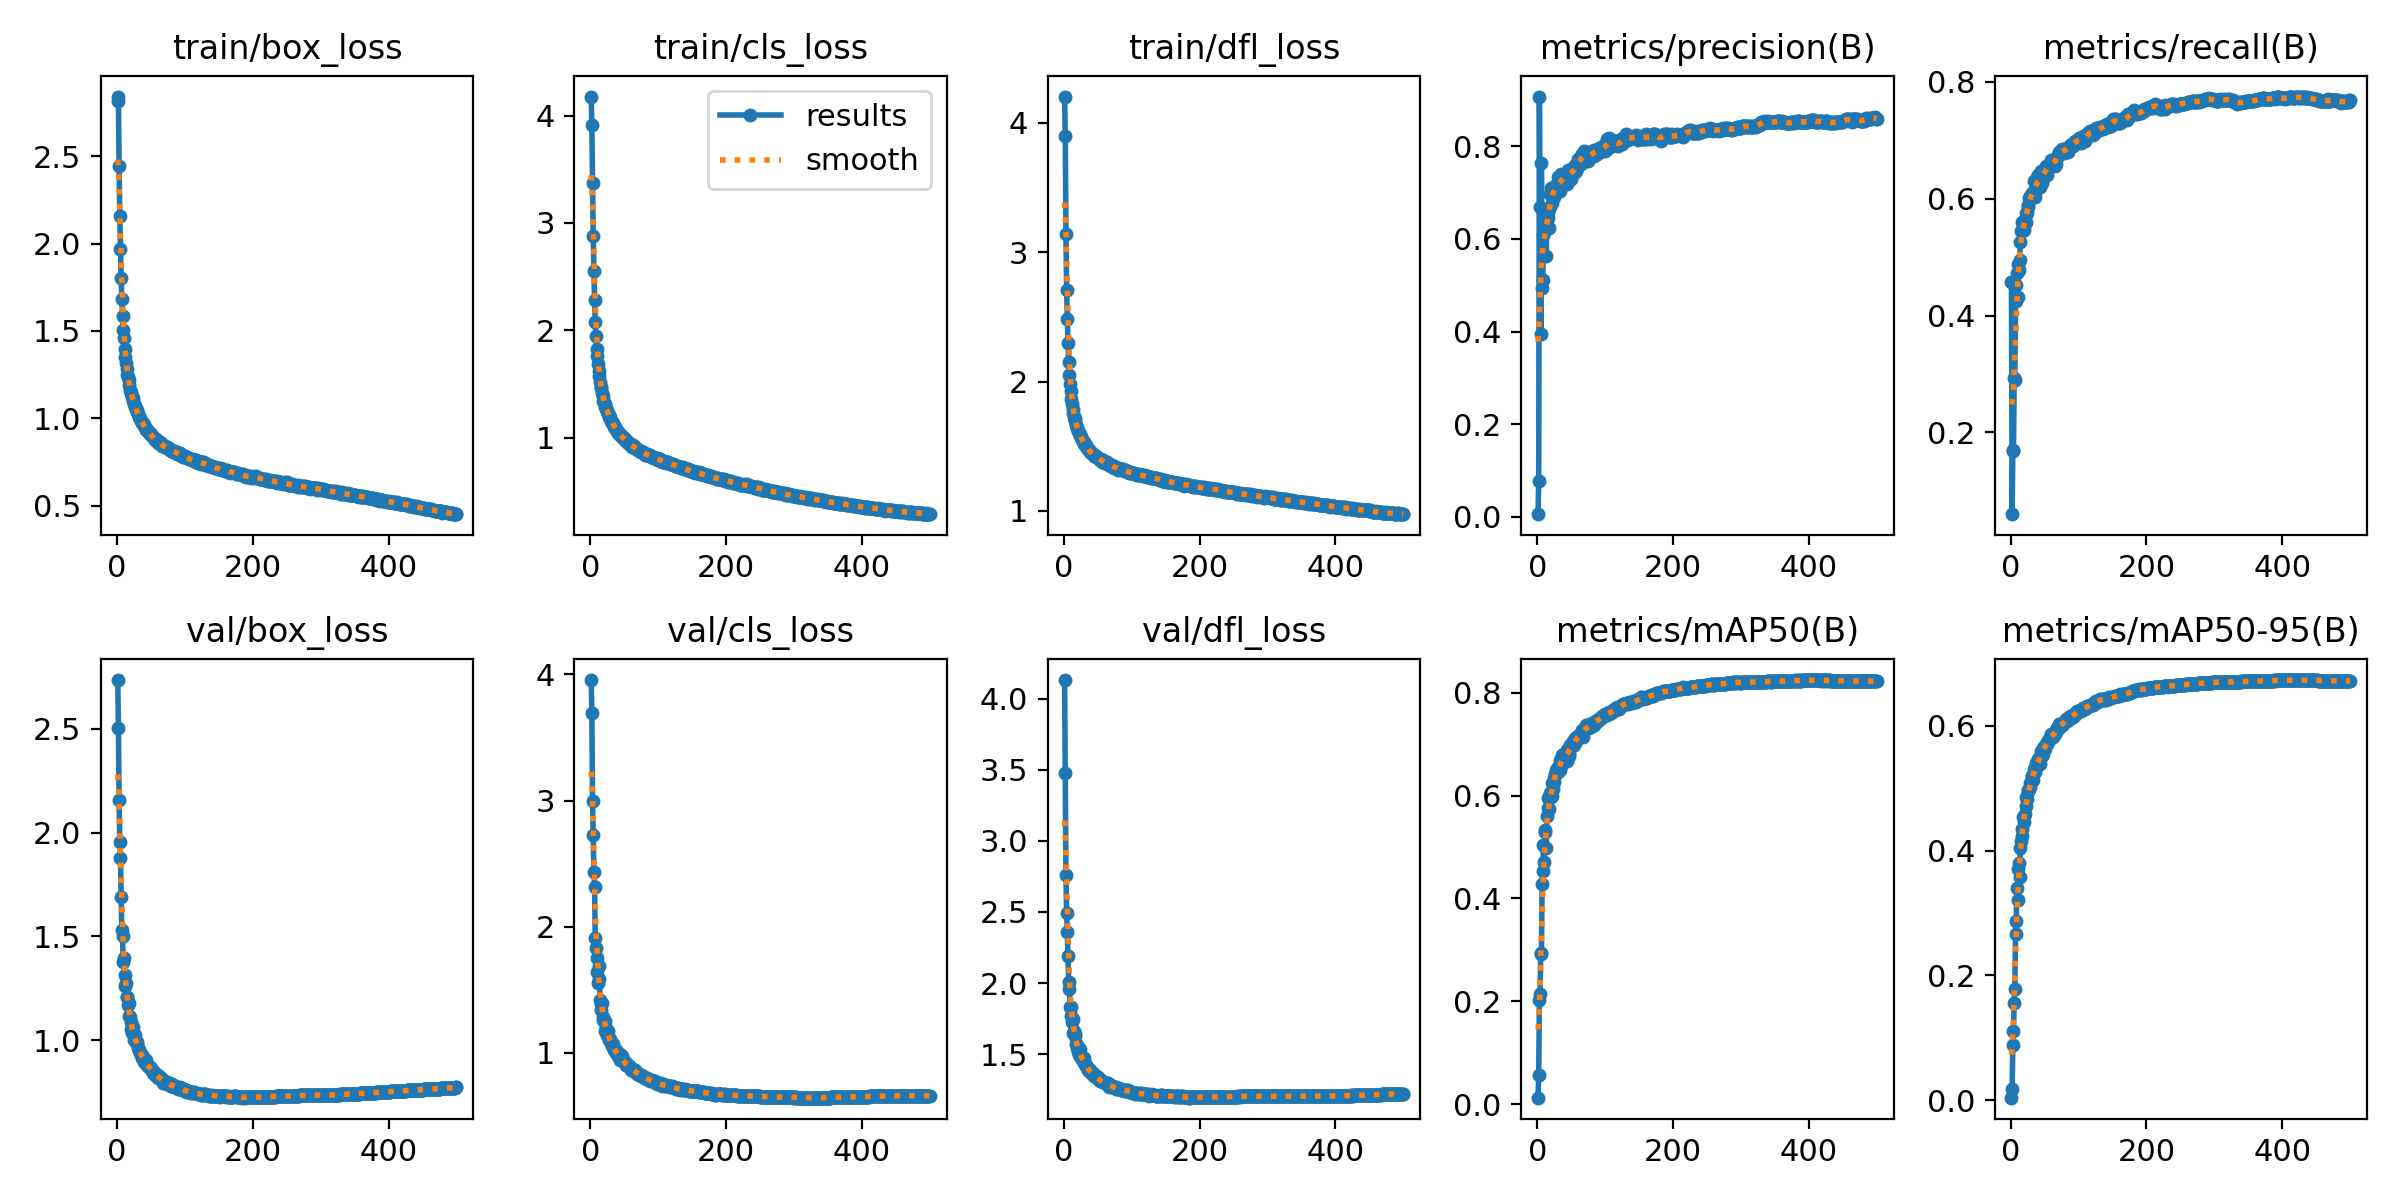

Values plotted in this chart, from the file beside it:
epoch, train/box_loss, train/cls_loss, train/dfl_loss, metrics/precision(B), metrics/recall(B), metrics/mAP50(B), metrics/mAP50-95(B), val/box_loss, val/cls_loss, val/dfl_loss, lr/pg0, lr/pg1, lr/pg2
1, 2.841, 4.176, 4.203, 0.00585, 0.4571, 0.01254, 0.00424, 2.736, 3.955, 4.132, 0.00332, 0.00332, 0.00332
2, 2.815, 3.908, 3.901, 0.07669, 0.06022, 0.05676, 0.0181, 2.506, 3.69, 3.479, 0.00664, 0.00664, 0.00664
3, 2.442, 3.37, 3.143, 0.907, 0.1675, 0.2019, 0.08868, 2.158, 2.994, 2.76, 0.009947, 0.009947, 0.009947
4, 2.156, 2.878, 2.711, 0.6693, 0.1697, 0.214, 0.1114, 1.955, 2.725, 2.495, 0.009941, 0.009941, 0.009941
5, 1.971, 2.554, 2.486, 0.3952, 0.2933, 0.2944, 0.156, 1.876, 2.431, 2.36, 0.009921, 0.009921, 0.009921
6, 1.802, 2.286, 2.299, 0.7643, 0.2902, 0.2927, 0.178, 1.688, 2.316, 2.188, 0.009901, 0.009901, 0.009901
7, 1.683, 2.08, 2.148, 0.4933, 0.4248, 0.428, 0.2669, 1.533, 1.911, 2.006, 0.009881, 0.009881, 0.009881
8, 1.583, 1.944, 2.05, 0.5116, 0.4528, 0.4524, 0.2867, 1.504, 1.832, 1.955, 0.009861, 0.009861, 0.009861
9, 1.505, 1.831, 1.984, 0.6079, 0.4725, 0.5037, 0.3399, 1.375, 1.639, 1.834, 0.009842, 0.009842, 0.009842
10, 1.457, 1.765, 1.924, 0.6146, 0.4321, 0.4714, 0.32, 1.397, 1.749, 1.833, 0.009822, 0.009822, 0.009822
11, 1.396, 1.691, 1.869, 0.6333, 0.4889, 0.5323, 0.3702, 1.312, 1.554, 1.767, 0.009802, 0.009802, 0.009802
12, 1.349, 1.624, 1.829, 0.6406, 0.4786, 0.5299, 0.3794, 1.259, 1.585, 1.726, 0.009782, 0.009782, 0.009782
13, 1.316, 1.579, 1.79, 0.5628, 0.4944, 0.4979, 0.3572, 1.274, 1.69, 1.747, 0.009762, 0.009762, 0.009762
14, 1.284, 1.517, 1.757, 0.6398, 0.5252, 0.5596, 0.4044, 1.21, 1.42, 1.651, 0.009743, 0.009743, 0.009743
15, 1.248, 1.469, 1.719, 0.645, 0.5446, 0.5752, 0.4156, 1.207, 1.391, 1.661, 0.009723, 0.009723, 0.009723
16, 1.234, 1.464, 1.716, 0.6571, 0.56, 0.5945, 0.4337, 1.169, 1.343, 1.63, 0.009703, 0.009703, 0.009703
17, 1.218, 1.416, 1.694, 0.6225, 0.5447, 0.5749, 0.4238, 1.178, 1.397, 1.639, 0.009683, 0.009683, 0.009683
18, 1.189, 1.389, 1.664, 0.6964, 0.5516, 0.6046, 0.453, 1.116, 1.259, 1.574, 0.009663, 0.009663, 0.009663
19, 1.16, 1.346, 1.643, 0.6691, 0.5626, 0.599, 0.4465, 1.112, 1.284, 1.565, 0.009644, 0.009644, 0.009644
20, 1.153, 1.336, 1.639, 0.7098, 0.5457, 0.597, 0.455, 1.088, 1.253, 1.544, 0.009624, 0.009624, 0.009624
21, 1.14, 1.312, 1.616, 0.6776, 0.5572, 0.599, 0.4591, 1.053, 1.249, 1.516, 0.009604, 0.009604, 0.009604
22, 1.119, 1.291, 1.601, 0.7088, 0.5756, 0.6246, 0.4855, 1.035, 1.172, 1.495, 0.009584, 0.009584, 0.009584
23, 1.115, 1.279, 1.596, 0.6999, 0.5602, 0.6134, 0.4709, 1.066, 1.196, 1.534, 0.009564, 0.009564, 0.009564
24, 1.098, 1.25, 1.58, 0.7018, 0.5761, 0.6274, 0.4831, 1.038, 1.158, 1.499, 0.009545, 0.009545, 0.009545
25, 1.079, 1.246, 1.569, 0.6908, 0.5863, 0.6348, 0.4968, 0.9992, 1.142, 1.472, 0.009525, 0.009525, 0.009525
26, 1.07, 1.226, 1.556, 0.7135, 0.5886, 0.6416, 0.4948, 1.025, 1.175, 1.479, 0.009505, 0.009505, 0.009505
27, 1.063, 1.21, 1.549, 0.7159, 0.6003, 0.6451, 0.498, 1.006, 1.117, 1.463, 0.009485, 0.009485, 0.009485
28, 1.051, 1.196, 1.539, 0.7135, 0.6036, 0.6495, 0.5017, 0.9913, 1.102, 1.466, 0.009465, 0.009465, 0.009465
29, 1.047, 1.192, 1.533, 0.718, 0.6037, 0.6524, 0.5084, 0.9892, 1.108, 1.47, 0.009446, 0.009446, 0.009446
30, 1.033, 1.161, 1.518, 0.7071, 0.6037, 0.6456, 0.5095, 0.98, 1.076, 1.437, 0.009426, 0.009426, 0.009426
31, 1.022, 1.148, 1.508, 0.7335, 0.6056, 0.6556, 0.5187, 0.961, 1.067, 1.429, 0.009406, 0.009406, 0.009406
32, 1.014, 1.142, 1.508, 0.7207, 0.6099, 0.6582, 0.5187, 0.9546, 1.054, 1.424, 0.009386, 0.009386, 0.009386
33, 1.008, 1.134, 1.5, 0.7042, 0.609, 0.6503, 0.5122, 0.9544, 1.072, 1.415, 0.009366, 0.009366, 0.009366
34, 0.9962, 1.109, 1.485, 0.7087, 0.6296, 0.6693, 0.5312, 0.9368, 1.02, 1.403, 0.009347, 0.009347, 0.009347
35, 0.9827, 1.096, 1.478, 0.7393, 0.6028, 0.6573, 0.5261, 0.931, 1.035, 1.401, 0.009327, 0.009327, 0.009327
36, 0.9802, 1.102, 1.476, 0.7319, 0.6161, 0.6711, 0.5326, 0.9268, 1.023, 1.391, 0.009307, 0.009307, 0.009307
37, 0.9729, 1.081, 1.467, 0.7301, 0.6301, 0.6782, 0.5397, 0.9156, 0.9989, 1.38, 0.009287, 0.009287, 0.009287
38, 0.9708, 1.074, 1.462, 0.7372, 0.6171, 0.665, 0.5355, 0.9183, 1.021, 1.389, 0.009267, 0.009267, 0.009267
39, 0.9629, 1.064, 1.456, 0.7308, 0.6368, 0.6788, 0.5411, 0.9113, 1, 1.384, 0.009248, 0.009248, 0.009248
40, 0.9551, 1.055, 1.447, 0.7254, 0.6411, 0.6811, 0.5461, 0.897, 0.9736, 1.368, 0.009228, 0.009228, 0.009228
41, 0.948, 1.049, 1.451, 0.7379, 0.6301, 0.6802, 0.5454, 0.8992, 0.9833, 1.366, 0.009208, 0.009208, 0.009208
42, 0.9346, 1.037, 1.441, 0.734, 0.6248, 0.6739, 0.5425, 0.8867, 0.985, 1.361, 0.009188, 0.009188, 0.009188
43, 0.9361, 1.038, 1.439, 0.7181, 0.6207, 0.6666, 0.5388, 0.9025, 0.9923, 1.366, 0.009168, 0.009168, 0.009168
44, 0.93, 1.026, 1.429, 0.7402, 0.6428, 0.6889, 0.5563, 0.8795, 0.9473, 1.344, 0.009149, 0.009149, 0.009149
45, 0.9255, 1.019, 1.425, 0.7486, 0.6479, 0.6899, 0.5587, 0.8764, 0.9525, 1.346, 0.009129, 0.009129, 0.009129
46, 0.9255, 1.016, 1.423, 0.7424, 0.6265, 0.6763, 0.5508, 0.8746, 0.9751, 1.343, 0.009109, 0.009109, 0.009109
47, 0.9171, 1.005, 1.424, 0.7337, 0.6382, 0.6817, 0.555, 0.872, 0.9454, 1.345, 0.009089, 0.009089, 0.009089
48, 0.917, 1.003, 1.418, 0.7463, 0.6444, 0.6977, 0.5642, 0.872, 0.935, 1.345, 0.009069, 0.009069, 0.009069
49, 0.9114, 1.001, 1.418, 0.7376, 0.6374, 0.6949, 0.5659, 0.8652, 0.9345, 1.335, 0.00905, 0.00905, 0.00905
50, 0.9081, 0.9895, 1.413, 0.7297, 0.6485, 0.6938, 0.5634, 0.8647, 0.9244, 1.337, 0.00903, 0.00903, 0.00903
51, 0.8994, 0.9888, 1.404, 0.7502, 0.6485, 0.6989, 0.5668, 0.8572, 0.924, 1.324, 0.00901, 0.00901, 0.00901
52, 0.8962, 0.9745, 1.404, 0.7393, 0.6559, 0.7012, 0.5702, 0.8523, 0.903, 1.316, 0.00899, 0.00899, 0.00899
53, 0.8902, 0.9681, 1.396, 0.7537, 0.6516, 0.7054, 0.5733, 0.8411, 0.9014, 1.309, 0.00897, 0.00897, 0.00897
54, 0.8868, 0.9668, 1.398, 0.751, 0.6406, 0.6977, 0.5709, 0.8456, 0.9094, 1.317, 0.008951, 0.008951, 0.008951
55, 0.8852, 0.9542, 1.393, 0.7435, 0.6541, 0.7036, 0.5736, 0.8488, 0.907, 1.313, 0.008931, 0.008931, 0.008931
56, 0.8745, 0.9552, 1.38, 0.7598, 0.6535, 0.7124, 0.5789, 0.8325, 0.8994, 1.311, 0.008911, 0.008911, 0.008911
57, 0.881, 0.9529, 1.393, 0.7461, 0.6567, 0.7054, 0.5766, 0.8354, 0.8962, 1.303, 0.008891, 0.008891, 0.008891
58, 0.8737, 0.9445, 1.379, 0.7597, 0.656, 0.7095, 0.5815, 0.8266, 0.8893, 1.301, 0.008871, 0.008871, 0.008871
59, 0.8714, 0.941, 1.381, 0.7525, 0.6657, 0.7138, 0.5835, 0.8303, 0.8795, 1.304, 0.008852, 0.008852, 0.008852
60, 0.8695, 0.9275, 1.376, 0.7718, 0.6603, 0.7152, 0.5863, 0.825, 0.866, 1.298, 0.008832, 0.008832, 0.008832
... 440 more rows
